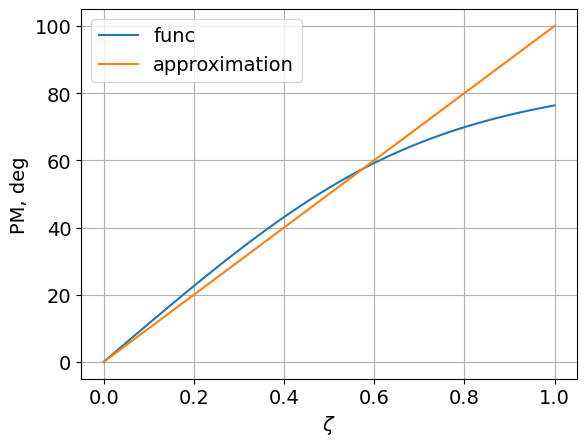

Here is the Python script that generated this plot:
import matplotlib.pyplot as plt
import numpy as np

plt.rcParams["font.family"] = "Century Gothic"
plt.rcParams["font.size"] = "14"


zeta = np.linspace(0, 1, 100)

num = 2*zeta
den = np.sqrt(-2*zeta**2 + np.sqrt(1+4*zeta**4))

PM = np.arctan(num/den)*180/np.pi
PM_APP = 100*zeta

plt.plot(zeta, PM, label='func')
plt.plot(zeta, PM_APP, label='approximation')
plt.grid()
plt.legend()
plt.xlabel(r'$\zeta$')
plt.ylabel('PM, deg')
plt.show()
